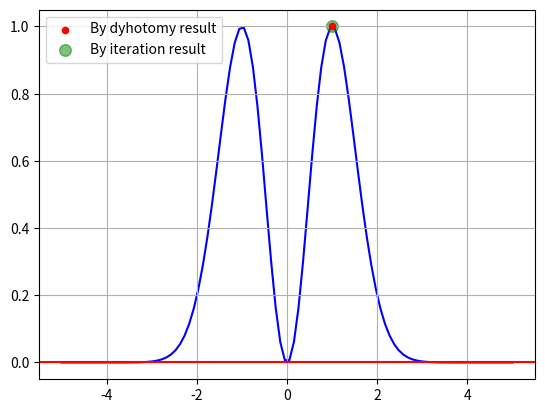

Recreate this plot in Python.
import numpy as np
import matplotlib.pyplot as plt

a = 0.0
b = 2.0
# точність
eps = 0.001
max_iterations = 1000

y_values = []

def fun(x):
    return x**2 * np.e**(1-x**2)

#метод дихотомії
def dyhotomy(a, b, eps):
    while (b - a) >= eps:
        c = (a + b) / 2

        if fun(c) > fun(b):
            b = c
        else:
            a = c

    return (a + b) / 2

result_dyhotomy = dyhotomy(a, b, eps)
print(f"Максимальна точка в межах від {a} до {b} x = {result_dyhotomy}, y = {fun(result_dyhotomy)}")
plt.scatter(result_dyhotomy, fun(result_dyhotomy), color='red', s=20, zorder=2)

#метод ітерацій
def iteration(a, b, eps):
    x0 = fun(a)
    max_iterations = 1000
    i = 0

    while i < max_iterations:
        x1 = x0 + eps
        if x1 != b:
            if fun(x1) > fun(x0):
                x0 = x1
            else:
                break
        i += 1
    return abs(x0)

result_iteration = iteration(a, b, eps)
print(f"Максимальна точка в межах від {a} до {b} x = {result_iteration}, y = {fun(result_iteration)}")
plt.scatter(result_iteration, fun(result_iteration), color='green', s=70, alpha= 0.5, zorder=1)

#графік
x_value = np.linspace(-5, 5, 100)
for x in x_value:
    y_values.append(fun(x))

y_value = y_values
plt.plot(x_value, y_value, color='blue', zorder=0)
plt.axhline(y=0, color="red")
plt.legend(['By dyhotomy result', 'By iteration result'], loc='upper left')
plt.grid()
plt.show()







